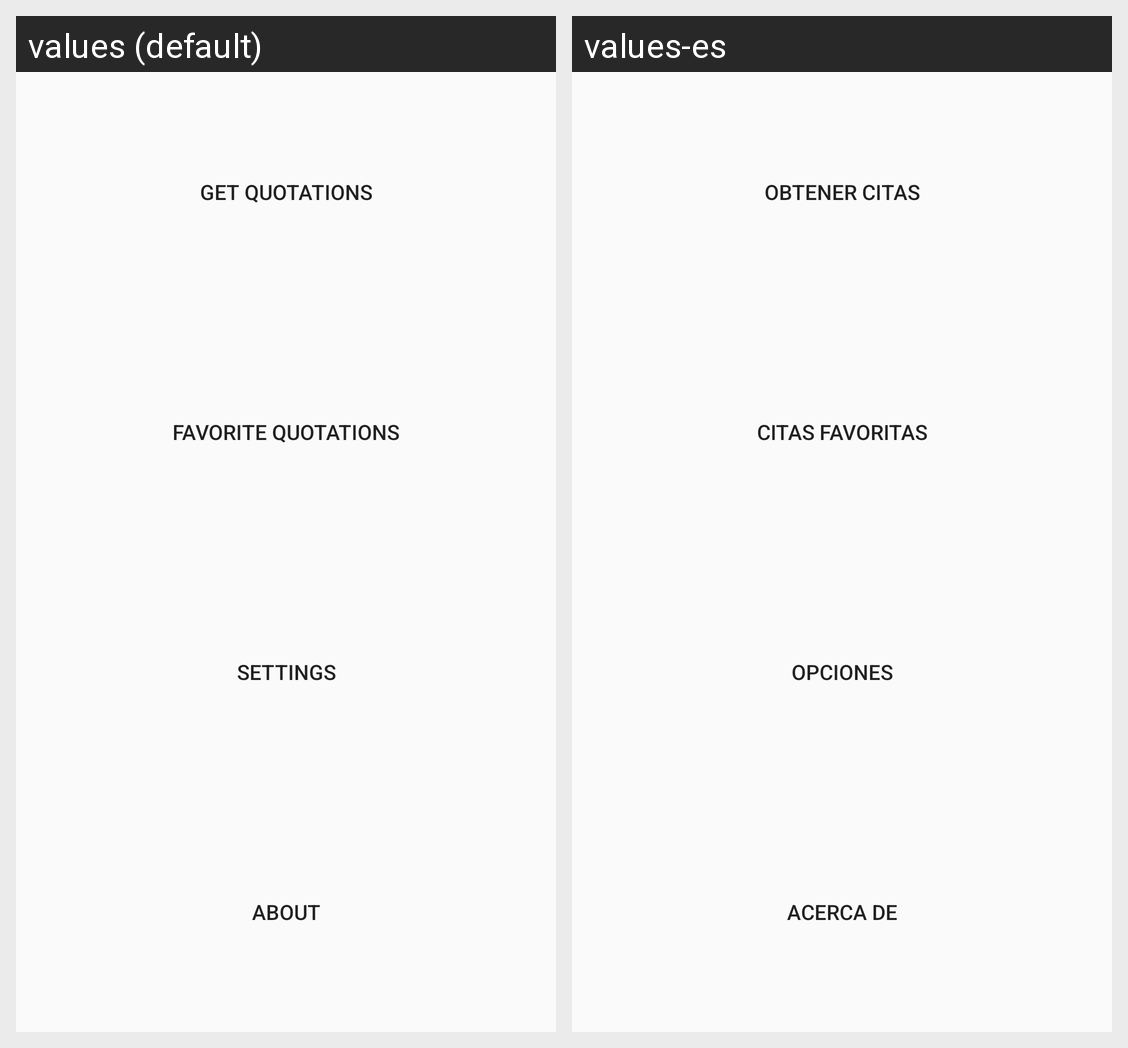

Locale-by-locale string values for the Android screen shown in this grid:
Android screen res/layout/activity_dashboard.xml rendered under 2 locales, left to right: values (default), values-es. Device: Nexus 5 (rendered at 1080×1920; each locale shown at half size, 540×960, under a caption strip naming it); theme AppTheme.
Strings drawn on this screen, with the default value and each locale's value (text and hints the layout hard-codes, and strings that could not be matched under every locale, appear in the picture but are not listed):

Dashboard_boton1
  values: Get quotations
  values-es: Obtener citas

Dashboard_boton2
  values: Favorite quotations
  values-es: Citas favoritas

Dashboard_boton3
  values: Settings
  values-es: Opciones

Dashboard_boton4
  values: About
  values-es: Acerca de
